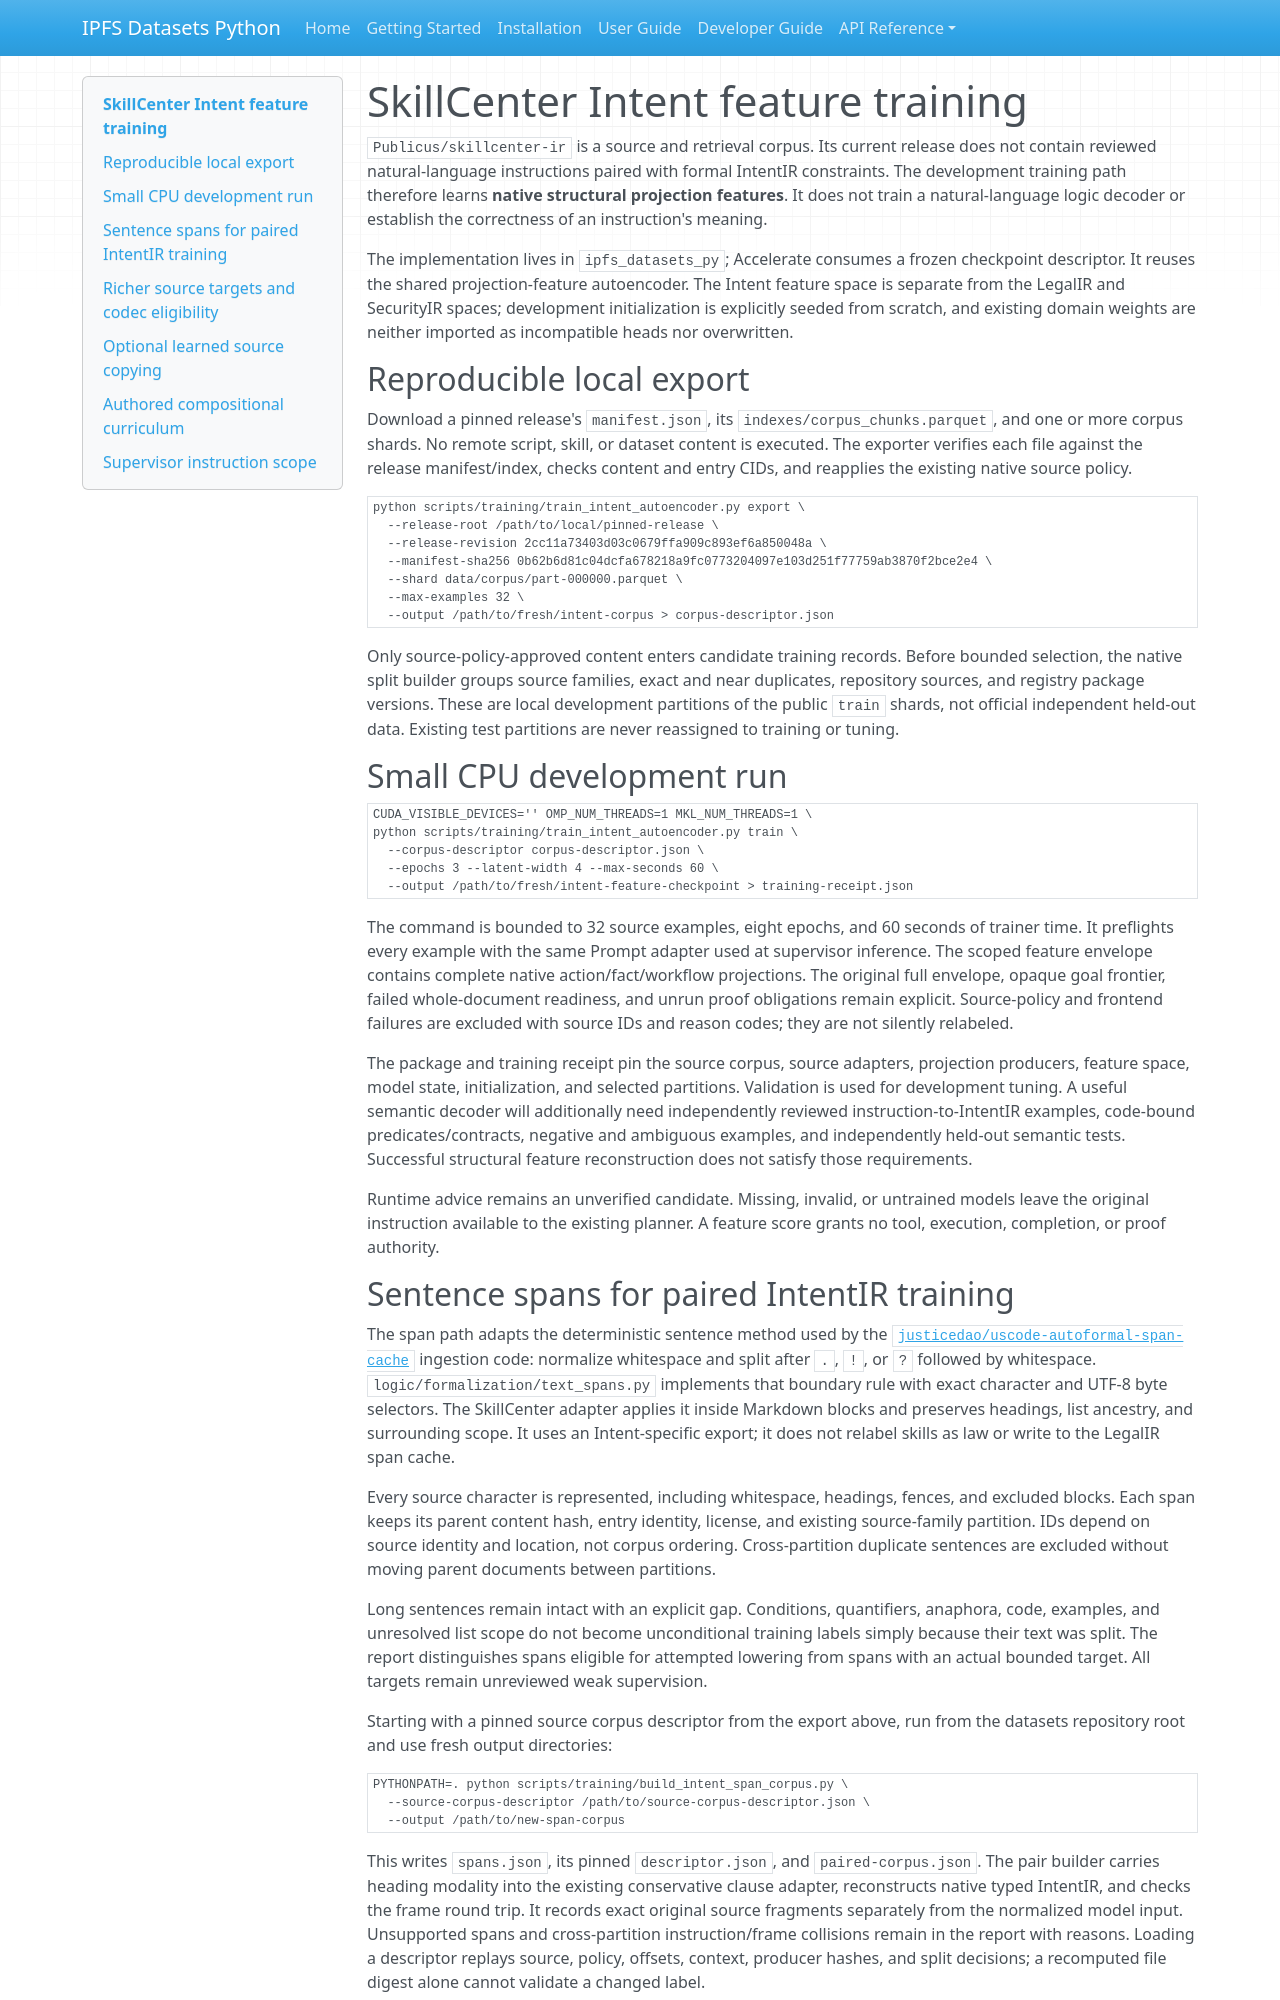

repository: endomorphosis/ipfs_datasets_py · page: intent_skillcenter_training/index.html · generator: mkdocs

# SkillCenter Intent feature training

`Publicus/skillcenter-ir` is a source and retrieval corpus. Its current release
does not contain reviewed natural-language instructions paired with formal
IntentIR constraints. The development training path therefore learns **native
structural projection features**. It does not train a natural-language logic
decoder or establish the correctness of an instruction's meaning.

The implementation lives in `ipfs_datasets_py`; Accelerate consumes a frozen
checkpoint descriptor. It reuses the shared projection-feature autoencoder.
The Intent feature space is separate from the LegalIR and SecurityIR spaces;
development initialization is explicitly seeded from scratch, and existing
domain weights are neither imported as incompatible heads nor overwritten.

## Reproducible local export

Download a pinned release's `manifest.json`, its `indexes/corpus_chunks.parquet`,
and one or more corpus shards. No remote script, skill, or dataset content is
executed. The exporter verifies each file against the release manifest/index,
checks content and entry CIDs, and reapplies the existing native source policy.

```bash
python scripts/training/train_intent_autoencoder.py export \
  --release-root /path/to/local/pinned-release \
  --release-revision 2cc11a73403d03c0679ffa909c893ef6a850048a \
  --manifest-sha256 0b62b6d81c04dcfa678218a9fc0773204097e103d251f77759ab3870f2bce2e4 \
  --shard data/corpus/part-000000.parquet \
  --max-examples 32 \
  --output /path/to/fresh/intent-corpus > corpus-descriptor.json
```

Only source-policy-approved content enters candidate training records. Before
bounded selection, the native split builder groups source families, exact and
near duplicates, repository sources, and registry package versions. These are
local development partitions of the public `train` shards, not official
independent held-out data. Existing test partitions are never reassigned to
training or tuning.

## Small CPU development run

```bash
CUDA_VISIBLE_DEVICES='' OMP_NUM_THREADS=1 MKL_NUM_THREADS=1 \
python scripts/training/train_intent_autoencoder.py train \
  --corpus-descriptor corpus-descriptor.json \
  --epochs 3 --latent-width 4 --max-seconds 60 \
  --output /path/to/fresh/intent-feature-checkpoint > training-receipt.json
```

The command is bounded to 32 source examples, eight epochs, and 60 seconds of
trainer time. It preflights every example with the same Prompt adapter used at
supervisor inference. The scoped feature envelope contains complete native
action/fact/workflow projections. The original full envelope, opaque goal
frontier, failed whole-document readiness, and unrun proof obligations remain
explicit. Source-policy and frontend failures are excluded with source IDs and
reason codes; they are not silently relabeled.

The package and training receipt pin the source corpus, source adapters,
projection producers, feature space, model state, initialization, and selected
partitions. Validation is used for development tuning. A useful semantic
decoder will additionally need independently reviewed instruction-to-IntentIR
examples, code-bound predicates/contracts, negative and ambiguous examples,
and independently held-out semantic tests. Successful structural feature
reconstruction does not satisfy those requirements.

Runtime advice remains an unverified candidate. Missing, invalid, or untrained
models leave the original instruction available to the existing planner. A
feature score grants no tool, execution, completion, or proof authority.
